Image classification data set "dataset" (RageQuitters/Mahjong on GitHub). Class labels (34): 1 bam, 1 CHAR, 1 dot, 2 bam, 2 CHAR, 2 dot, 3 bam, 3 CHAR, 3 dot, 4 bam, 4 CHAR, 4 dot, 5 bam, 5 CHAR, 5 dot, 6 bam, 6 CHAR, 6 dot, 7 bam, 7 CHAR, 7 dot, 8 bam, 8 CHAR, 8 dot, 9 bam, 9 CHAR, 9 dot, east wind tile, green dragon tile, north wind tile, red dragon tile, south wind tile, west wind tile, white dragon tile.

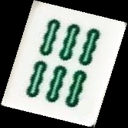
Label: 6 bam

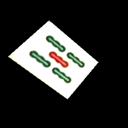
Label: 5 bam

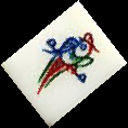
Label: 1 bam

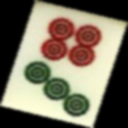
Label: 7 dot

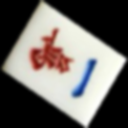
Label: 1 CHAR

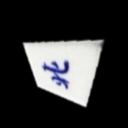
Label: north wind tile
